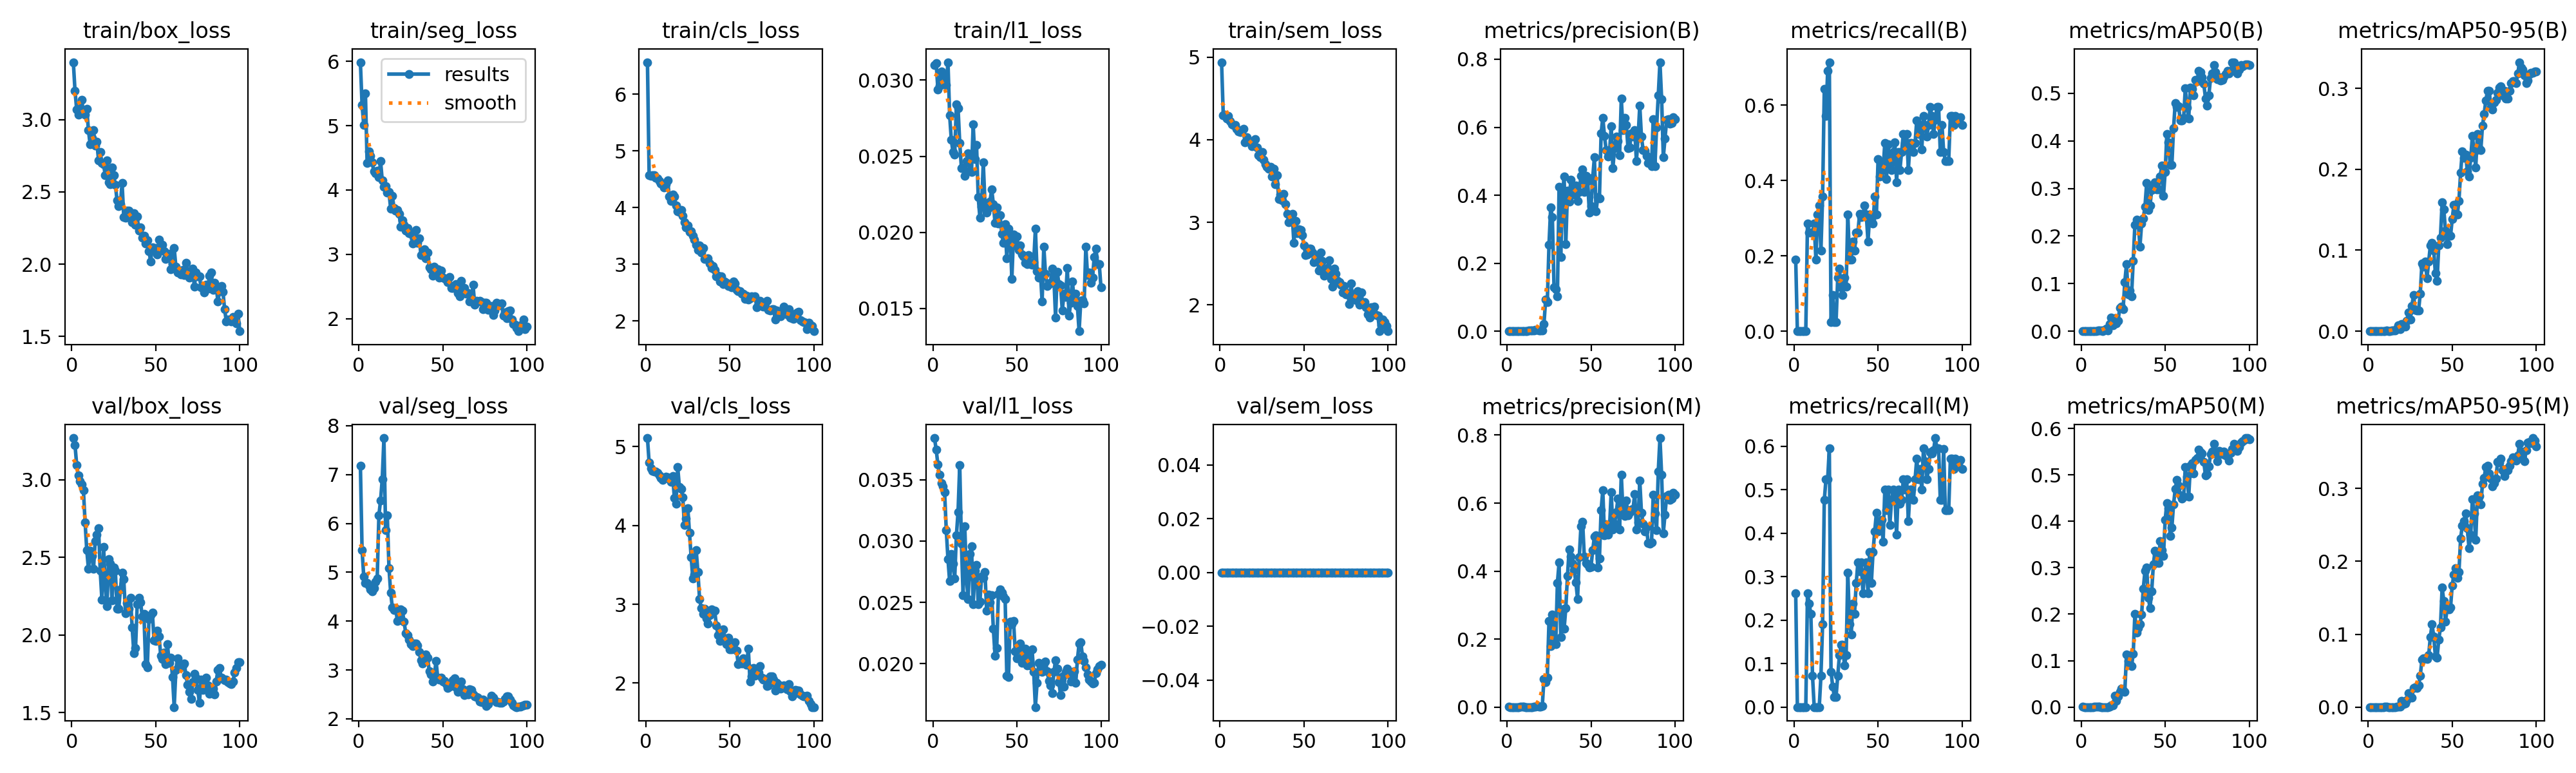

Source data for this figure (header and first rows):
epoch, time, train/box_loss, train/seg_loss, train/cls_loss, train/l1_loss, train/sem_loss, metrics/precision(B), metrics/recall(B), metrics/mAP50(B), metrics/mAP50-95(B), metrics/precision(M), metrics/recall(M), metrics/mAP50(M), metrics/mAP50-95(M), val/box_loss, val/seg_loss, val/cls_loss, val/l1_loss, val/sem_loss, lr/pg0, lr/pg1, lr/pg2
1, 15.85, 3.397, 5.987, 6.563, 0.03101, 4.94, 0.00067, 0.1905, 0.00016, 3e-05, 0.00092, 0.2619, 0.00032, 4e-05, 3.269, 7.182, 5.109, 0.03839, 0, 0.00018, 0.00018, 0.08218
2, 26.19, 3.199, 5.319, 4.569, 0.03112, 4.294, 0, 0, 0, 0, 0, 0, 0, 0, 3.223, 5.457, 4.795, 0.03743, 0, 0.0003762, 0.0003762, 0.06238
3, 36.6, 3.069, 5.012, 4.56, 0.0294, 4.305, 0, 0, 0, 0, 0, 0, 0, 0, 3.097, 4.907, 4.723, 0.03625, 0, 0.0005685, 0.0005685, 0.04257
4, 46.99, 3.035, 5.498, 4.566, 0.02965, 4.255, 0, 0, 0, 0, 0, 0, 0, 0, 3.027, 4.781, 4.689, 0.03538, 0, 0.0007568, 0.0007568, 0.02276
5, 57.41, 3.079, 4.418, 4.574, 0.03058, 4.288, 0, 0, 0, 0, 0, 0, 0, 0, 2.992, 4.777, 4.688, 0.03473, 0, 0.0009412, 0.0009412, 0.002941
6, 67.88, 3.138, 4.597, 4.523, 0.02971, 4.224, 0, 0, 0, 0, 0, 0, 0, 0, 2.972, 4.729, 4.681, 0.03447, 0, 0.0009505, 0.0009505, 0.0009505
7, 78.43, 3.044, 4.526, 4.508, 0.03012, 4.184, 0, 0, 0, 0, 0, 0, 0, 0, 2.933, 4.649, 4.665, 0.03399, 0, 0.0009406, 0.0009406, 0.0009406
8, 89.21, 3.036, 4.425, 4.471, 0.02968, 4.179, 0.00106, 0.2857, 0.00052, 0.00018, 0.00097, 0.2619, 0.00048, 0.00012, 2.725, 4.616, 4.636, 0.03086, 0, 0.0009307, 0.0009307, 0.0009307
9, 100.1, 3.072, 4.292, 4.421, 0.03118, 4.181, 0.00096, 0.2619, 0.00069, 0.00027, 0.00088, 0.2381, 0.00039, 0.00011, 2.547, 4.678, 4.599, 0.02851, 0, 0.0009208, 0.0009208, 0.0009208
10, 111.1, 2.925, 4.261, 4.407, 0.02769, 4.135, 0.00095, 0.2619, 0.00105, 0.00048, 0.00077, 0.2143, 0.00078, 0.00017, 2.426, 4.814, 4.577, 0.02671, 0, 0.0009109, 0.0009109, 0.0009109
11, 122.2, 2.828, 4.296, 4.355, 0.02607, 4.101, 0.00094, 0.2619, 0.0015, 0.00062, 0.00026, 0.07143, 0.00046, 0.00016, 2.543, 4.875, 4.592, 0.02894, 0, 0.000901, 0.000901, 0.000901
12, 133.3, 2.873, 4.2, 4.412, 0.02526, 4.096, 0.00116, 0.2857, 0.00122, 0.00045, 0, 0, 0, 0, 2.511, 6.165, 4.622, 0.02814, 0, 0.0008911, 0.0008911, 0.0008911
13, 144.2, 2.927, 4.45, 4.48, 0.02509, 4.101, 0.00279, 0.1905, 0.00068, 0.0003, 0, 0, 0, 0, 2.426, 6.473, 4.61, 0.02693, 0, 0.0008812, 0.0008812, 0.0008812
14, 155.1, 2.822, 4.148, 4.196, 0.02839, 4.131, 0.00198, 0.3095, 0.0026, 0.00072, 0, 0, 0, 0, 2.607, 6.909, 4.598, 0.03045, 0, 0.0008713, 0.0008713, 0.0008713
15, 165.8, 2.846, 4.049, 4.111, 0.02817, 3.967, 0.00214, 0.3333, 0.00522, 0.00094, 0, 0, 0, 0, 2.649, 7.748, 4.556, 0.03236, 0, 0.0008614, 0.0008614, 0.0008614
16, 176.7, 2.719, 4.057, 4.229, 0.02587, 4.03, 0.00134, 0.2143, 0.00179, 0.00059, 0.00045, 0.07143, 5e-05, 1e-05, 2.689, 5.862, 4.629, 0.03621, 0, 0.0008515, 0.0008515, 0.0008515
17, 187.6, 2.775, 3.962, 4.19, 0.02423, 3.991, 0.00324, 0.3571, 0.01446, 0.00332, 0.00173, 0.1905, 0.00121, 0.00021, 2.413, 6.172, 4.352, 0.0298, 0, 0.0008416, 0.0008416, 0.0008416
18, 198.4, 2.701, 3.967, 4.038, 0.02425, 3.971, 0.00348, 0.6429, 0.02934, 0.00718, 0.00258, 0.4762, 0.00318, 0.00067, 2.228, 5.088, 4.274, 0.02557, 0, 0.0008317, 0.0008317, 0.0008317
19, 209.3, 2.69, 3.71, 3.933, 0.0237, 3.925, 0.00212, 0.5714, 0.01256, 0.00242, 0.00195, 0.5238, 0.00395, 0.00079, 2.569, 4.59, 4.741, 0.0312, 0, 0.0008218, 0.0008218, 0.0008218
20, 220.3, 2.614, 3.909, 3.92, 0.02468, 3.945, 0.00252, 0.6905, 0.02734, 0.00893, 0.00191, 0.5238, 0.02389, 0.00825, 2.327, 4.275, 4.486, 0.02693, 0, 0.0008119, 0.0008119, 0.0008119
21, 231.2, 2.716, 3.72, 3.96, 0.0252, 4.011, 0.00281, 0.7143, 0.01707, 0.00663, 0.00234, 0.5952, 0.01313, 0.00421, 2.185, 4.223, 4.467, 0.02529, 0, 0.000802, 0.000802, 0.000802
22, 242.1, 2.566, 3.674, 3.85, 0.02405, 3.904, 0.02066, 0.02381, 0.02139, 0.00572, 0.0827, 0.08171, 0.02299, 0.0051, 2.49, 4.261, 4.36, 0.02895, 0, 0.0007921, 0.0007921, 0.0007921
23, 253, 2.553, 3.687, 3.739, 0.02397, 3.812, 0.09309, 0.09524, 0.04954, 0.01281, 0.07406, 0.04762, 0.03216, 0.00982, 2.461, 4.002, 4.003, 0.02959, 0, 0.0007822, 0.0007822, 0.0007822
24, 263.9, 2.669, 3.633, 3.653, 0.02709, 3.789, 0.08622, 0.02381, 0.052, 0.02327, 0.08709, 0.02381, 0.04043, 0.01919, 2.225, 4.026, 4.086, 0.02483, 0, 0.0007723, 0.0007723, 0.0007723
25, 274.9, 2.617, 3.43, 3.679, 0.02482, 3.852, 0.254, 0.02381, 0.04677, 0.01459, 0.254, 0.02381, 0.03586, 0.01391, 2.433, 4.246, 4.222, 0.02756, 0, 0.0007624, 0.0007624, 0.0007624
26, 285.7, 2.546, 3.528, 3.569, 0.02576, 3.761, 0.3636, 0.1429, 0.1033, 0.03125, 0.1794, 0.07143, 0.03276, 0.01279, 2.413, 4.214, 3.905, 0.02806, 0, 0.0007525, 0.0007525, 0.0007525
27, 296.6, 2.443, 3.458, 3.577, 0.0223, 3.706, 0.3354, 0.1667, 0.1407, 0.04475, 0.2723, 0.1191, 0.1129, 0.02658, 2.17, 3.984, 3.6, 0.02483, 0, 0.0007426, 0.0007426, 0.0007426
28, 307.6, 2.402, 3.372, 3.503, 0.02095, 3.67, 0.1288, 0.1163, 0.07691, 0.02613, 0.1928, 0.1429, 0.09935, 0.0273, 2.169, 3.749, 3.325, 0.02506, 0, 0.0007327, 0.0007327, 0.0007327
29, 318.5, 2.414, 3.408, 3.434, 0.0217, 3.651, 0.1238, 0.09524, 0.08573, 0.02525, 0.1857, 0.1429, 0.09264, 0.02623, 2.296, 3.717, 3.376, 0.02711, 0, 0.0007228, 0.0007228, 0.0007228
30, 329.4, 2.562, 3.333, 3.338, 0.02459, 3.669, 0.1017, 0.1429, 0.0738, 0.0257, 0.3653, 0.09524, 0.08822, 0.02955, 2.404, 3.624, 3.685, 0.02698, 0, 0.0007129, 0.0007129, 0.0007129
31, 340.3, 2.325, 3.318, 3.256, 0.02193, 3.552, 0.4251, 0.1191, 0.1475, 0.04664, 0.4251, 0.1191, 0.1142, 0.04298, 2.362, 3.532, 3.412, 0.02748, 0, 0.000703, 0.000703, 0.000703
32, 351.2, 2.323, 3.17, 3.335, 0.02131, 3.65, 0.2174, 0.3095, 0.2242, 0.08402, 0.2052, 0.3095, 0.201, 0.06502, 2.142, 3.486, 3.068, 0.02433, 0, 0.0006931, 0.0006931, 0.0006931
33, 362.1, 2.371, 3.252, 3.206, 0.02159, 3.463, 0.3983, 0.1905, 0.2341, 0.07998, 0.288, 0.1905, 0.1601, 0.06673, 2.206, 3.546, 2.95, 0.02561, 0, 0.0006832, 0.0006832, 0.0006832
34, 373, 2.372, 3.379, 3.291, 0.02203, 3.571, 0.4559, 0.1905, 0.2281, 0.08569, 0.2311, 0.1667, 0.1707, 0.06661, 2.17, 3.538, 2.874, 0.025, 0, 0.0006733, 0.0006733, 0.0006733
35, 384, 2.323, 3.174, 3.099, 0.02283, 3.278, 0.2568, 0.2381, 0.1781, 0.06558, 0.2909, 0.2381, 0.1781, 0.06636, 2.242, 3.502, 2.946, 0.02556, 0, 0.0006634, 0.0006634, 0.0006634
36, 394.9, 2.291, 3.251, 3.097, 0.02187, 3.336, 0.4131, 0.2143, 0.2258, 0.08571, 0.3865, 0.2143, 0.1996, 0.07127, 2.048, 3.368, 2.82, 0.02285, 0, 0.0006535, 0.0006535, 0.0006535
37, 405.8, 2.351, 2.992, 3.106, 0.02063, 3.27, 0.382, 0.2619, 0.2374, 0.1057, 0.4637, 0.2857, 0.2552, 0.09644, 1.886, 3.199, 2.754, 0.02066, 0, 0.0006436, 0.0006436, 0.0006436
38, 416.7, 2.274, 3, 3.017, 0.02162, 3.347, 0.4455, 0.2619, 0.2621, 0.1093, 0.443, 0.3333, 0.293, 0.1134, 1.915, 3.129, 2.86, 0.02129, 0, 0.0006337, 0.0006337, 0.0006337
39, 427.7, 2.329, 3.076, 2.932, 0.02058, 3.22, 0.4211, 0.3119, 0.3111, 0.09969, 0.4211, 0.3119, 0.3007, 0.09694, 2.198, 3.284, 2.935, 0.02567, 0, 0.0006238, 0.0006238, 0.0006238
40, 438.7, 2.23, 2.937, 2.965, 0.02112, 3.101, 0.4016, 0.3037, 0.2554, 0.07161, 0.4021, 0.3333, 0.2356, 0.06962, 2.239, 3.313, 2.91, 0.02605, 0, 0.0006139, 0.0006139, 0.0006139
41, 449.5, 2.256, 3.032, 2.9, 0.01992, 3.004, 0.4287, 0.3095, 0.2646, 0.06186, 0.367, 0.2619, 0.2136, 0.0675, 2.211, 3.246, 2.92, 0.02578, 0, 0.000604, 0.000604, 0.000604
42, 460.4, 2.185, 2.798, 2.787, 0.0193, 3.012, 0.3825, 0.3333, 0.2967, 0.1059, 0.3181, 0.3095, 0.2498, 0.09268, 2.119, 2.97, 2.731, 0.02548, 0, 0.0005941, 0.0005941, 0.0005941
43, 471.4, 2.198, 2.765, 2.793, 0.02052, 3.099, 0.4089, 0.3095, 0.3039, 0.1158, 0.4403, 0.3333, 0.3072, 0.1089, 2.135, 2.902, 2.606, 0.02529, 0, 0.0005842, 0.0005842, 0.0005842
44, 482.4, 2.142, 2.67, 2.698, 0.01829, 2.751, 0.4576, 0.2381, 0.3127, 0.1591, 0.531, 0.2619, 0.3372, 0.1638, 1.813, 2.765, 2.534, 0.01903, 0, 0.0005743, 0.0005743, 0.0005743
45, 493.3, 2.163, 2.804, 2.786, 0.02026, 3.021, 0.4753, 0.3095, 0.2987, 0.1502, 0.5445, 0.3571, 0.33, 0.1457, 1.792, 2.891, 2.618, 0.01892, 0, 0.0005644, 0.0005644, 0.0005644
46, 504.2, 2.089, 2.698, 2.645, 0.01981, 2.87, 0.4095, 0.2974, 0.2988, 0.1243, 0.4432, 0.2857, 0.3105, 0.1173, 2.103, 3.186, 2.684, 0.02341, 0, 0.0005545, 0.0005545, 0.0005545
47, 515, 2.02, 2.766, 2.694, 0.01694, 2.913, 0.4579, 0.2857, 0.3256, 0.1076, 0.4238, 0.3571, 0.3569, 0.1355, 2.13, 2.841, 2.567, 0.02324, 0, 0.0005446, 0.0005446, 0.0005446
48, 525.9, 2.117, 2.642, 2.677, 0.01985, 2.91, 0.4416, 0.3571, 0.3476, 0.1178, 0.4201, 0.4048, 0.3387, 0.1337, 2.147, 2.798, 2.498, 0.02349, 0, 0.0005347, 0.0005347, 0.0005347
49, 536.7, 2.101, 2.748, 2.612, 0.01915, 2.842, 0.3493, 0.3095, 0.2842, 0.1176, 0.4098, 0.4465, 0.3253, 0.1365, 1.966, 2.838, 2.58, 0.021, 0, 0.0005248, 0.0005248, 0.0005248
50, 547.5, 2.111, 2.634, 2.655, 0.01974, 2.724, 0.3681, 0.4577, 0.3342, 0.1386, 0.4133, 0.4048, 0.4027, 0.167, 1.963, 2.769, 2.428, 0.02044, 0, 0.0005149, 0.0005149, 0.0005149
51, 558.5, 2.067, 2.626, 2.594, 0.01886, 2.601, 0.4508, 0.4106, 0.414, 0.1562, 0.4616, 0.4083, 0.4395, 0.1822, 2.03, 2.772, 2.428, 0.02137, 0, 0.000505, 0.000505, 0.000505
52, 569.4, 2.171, 2.608, 2.7, 0.01913, 2.61, 0.5115, 0.4488, 0.3972, 0.1459, 0.5011, 0.4305, 0.4286, 0.1906, 1.991, 2.713, 2.444, 0.02164, 0, 0.0004951, 0.0004951, 0.0004951
53, 580.3, 2.114, 2.565, 2.66, 0.01854, 2.684, 0.3528, 0.4286, 0.3496, 0.1437, 0.5059, 0.381, 0.3687, 0.177, 1.866, 2.636, 2.518, 0.02009, 0, 0.0004852, 0.0004852, 0.0004852
54, 591.2, 2.134, 2.644, 2.544, 0.01841, 2.681, 0.3944, 0.5, 0.3499, 0.1612, 0.4103, 0.5, 0.3872, 0.1851, 1.845, 2.654, 2.415, 0.0201, 0, 0.0004753, 0.0004753, 0.0004753
55, 602.1, 2.088, 2.48, 2.529, 0.018, 2.633, 0.3906, 0.4048, 0.4269, 0.1958, 0.4365, 0.4524, 0.4366, 0.2317, 1.886, 2.706, 2.239, 0.02124, 0, 0.0004654, 0.0004654, 0.0004654
56, 613, 2.038, 2.477, 2.522, 0.01792, 2.514, 0.5814, 0.4961, 0.4799, 0.2218, 0.5792, 0.5, 0.4697, 0.2488, 1.812, 2.783, 2.264, 0.01988, 0, 0.0004555, 0.0004555, 0.0004555
57, 623.9, 2.072, 2.516, 2.475, 0.01849, 2.562, 0.6282, 0.4427, 0.4718, 0.2139, 0.6377, 0.4194, 0.4897, 0.2551, 1.942, 2.829, 2.247, 0.02065, 0, 0.0004456, 0.0004456, 0.0004456
58, 634.8, 2.07, 2.535, 2.485, 0.01793, 2.541, 0.5749, 0.4286, 0.4731, 0.2181, 0.5047, 0.4762, 0.4768, 0.266, 1.823, 2.644, 2.311, 0.01984, 0, 0.0004357, 0.0004357, 0.0004357
59, 645.7, 1.966, 2.399, 2.394, 0.01788, 2.416, 0.5336, 0.4762, 0.4435, 0.1975, 0.5366, 0.5, 0.4554, 0.2454, 1.856, 2.549, 2.275, 0.02116, 0, 0.0004258, 0.0004258, 0.0004258
60, 656.7, 2, 2.346, 2.446, 0.01804, 2.631, 0.513, 0.5017, 0.4437, 0.191, 0.5064, 0.4888, 0.4484, 0.2178, 1.73, 2.643, 2.234, 0.01933, 0, 0.0004159, 0.0004159, 0.0004159
... 40 more rows
